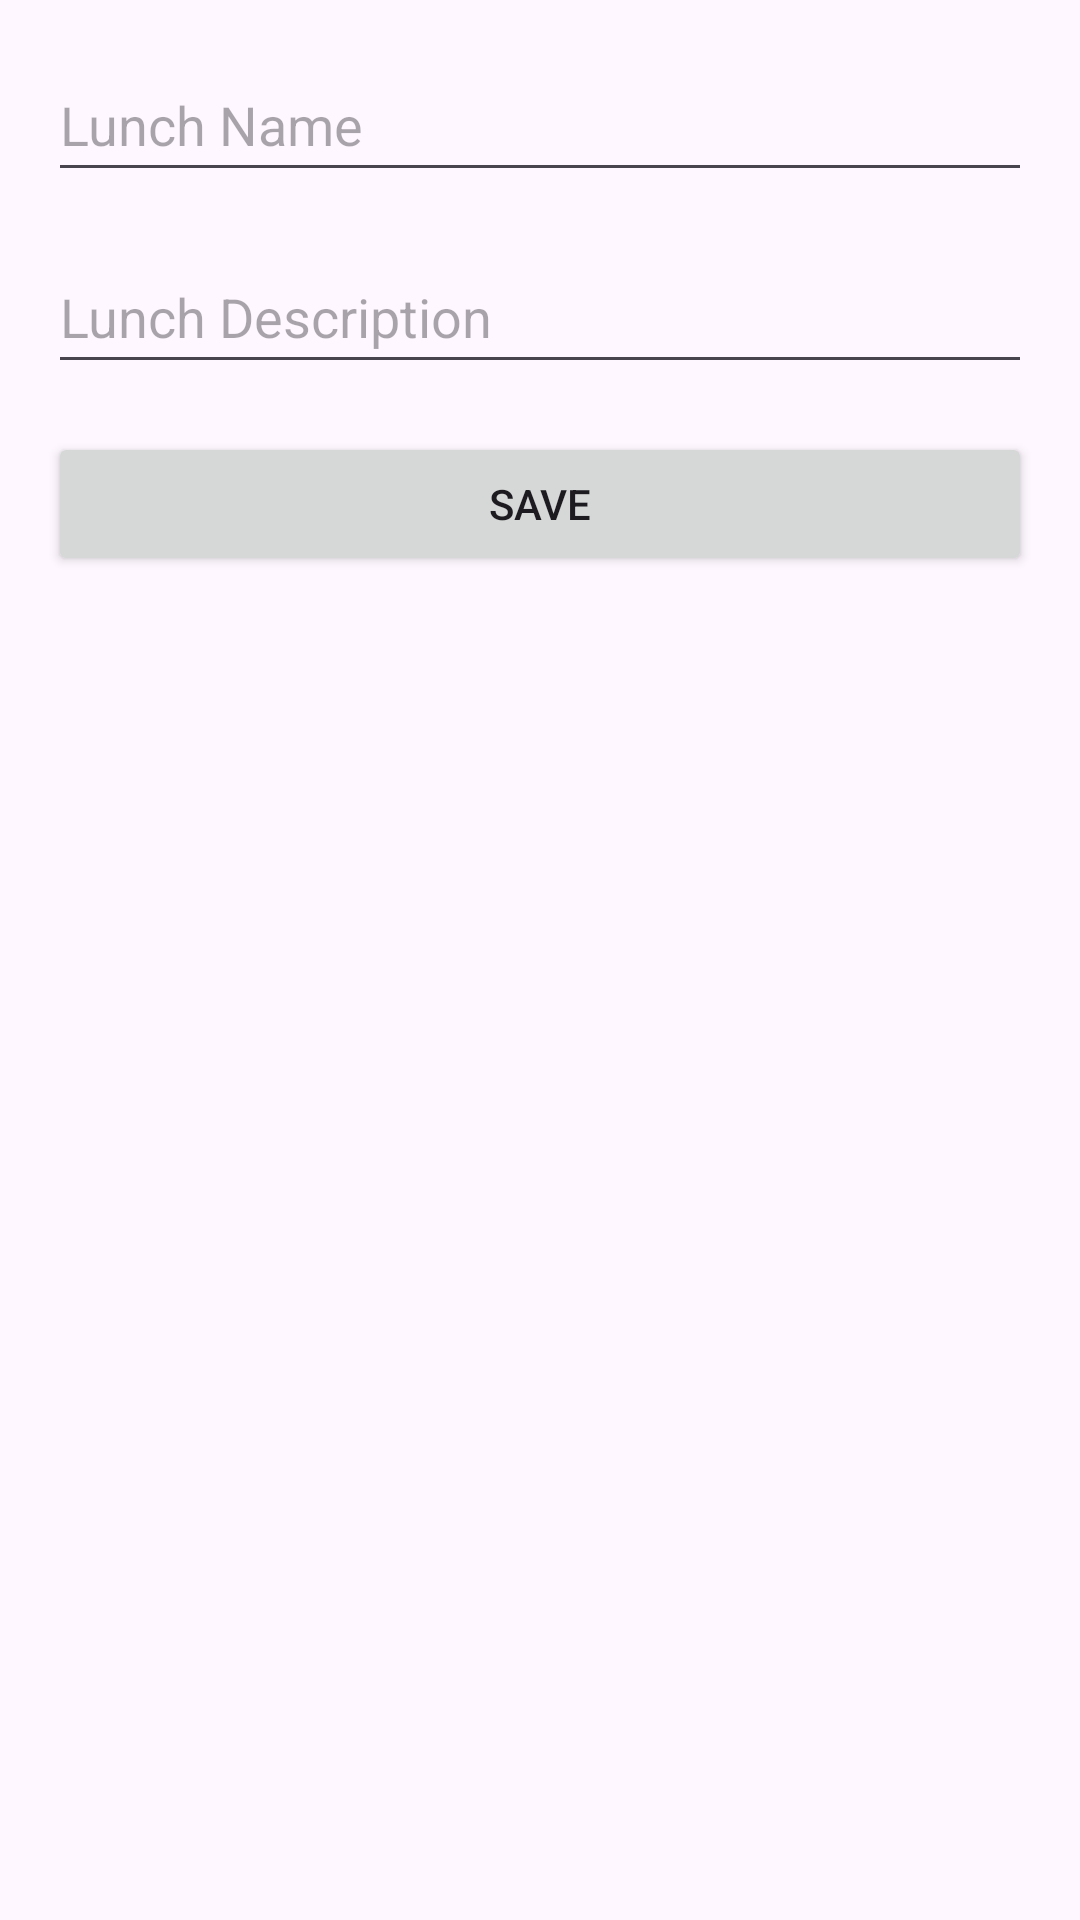

Produce the Android XML layout that renders to this screen, including the resource entries it uses.
<!-- AndroidManifest.xml: application theme Theme.Material3.Light -->
<!-- res/layout/activity_edit_lunch.xml -->
<?xml version="1.0" encoding="utf-8"?>
<androidx.constraintlayout.widget.ConstraintLayout xmlns:android="http://schemas.android.com/apk/res/android"
    xmlns:app="http://schemas.android.com/apk/res-auto"
    xmlns:tools="http://schemas.android.com/tools"
    android:id="@+id/main"
    android:layout_width="match_parent"
    android:layout_height="match_parent"
    tools:context=".EditLunchActivity">

    <EditText
        android:id="@+id/lunchNameEditText"
        android:layout_width="0dp"
        android:layout_height="wrap_content"
        android:layout_margin="16dp"
        android:hint="Lunch Name"
        android:minHeight="48dp"
        app:layout_constraintEnd_toEndOf="parent"
        app:layout_constraintHorizontal_bias="0.0"
        app:layout_constraintStart_toStartOf="parent"
        app:layout_constraintTop_toTopOf="parent" />

    <EditText
        android:id="@+id/lunchDescriptionEditText"
        android:layout_width="0dp"
        android:layout_height="wrap_content"
        android:layout_margin="16dp"
        android:hint="Lunch Description"
        android:minHeight="48dp"
        app:layout_constraintEnd_toEndOf="parent"
        app:layout_constraintHorizontal_bias="0.0"
        app:layout_constraintStart_toStartOf="parent"
        app:layout_constraintTop_toBottomOf="@+id/lunchNameEditText" />

    <Button
        android:id="@+id/saveButton"
        android:layout_width="0dp"
        android:layout_height="wrap_content"
        android:text="Save"
        app:layout_constraintTop_toBottomOf="@+id/lunchDescriptionEditText"
        app:layout_constraintStart_toStartOf="parent"
        app:layout_constraintEnd_toEndOf="parent"
        android:layout_margin="16dp"
        app:layout_constraintHorizontal_bias="0.0" />

</androidx.constraintlayout.widget.ConstraintLayout>
<!-- resources referenced by this layout -->
<resources>

</resources>
